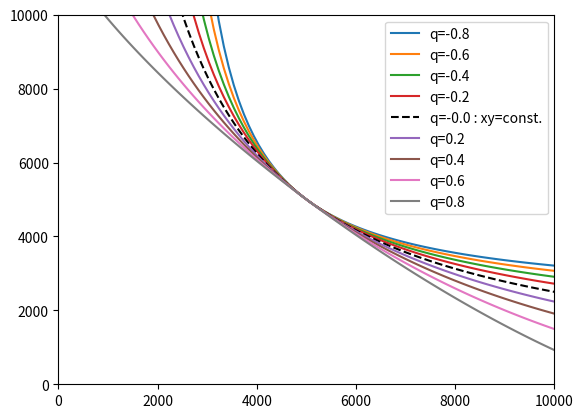
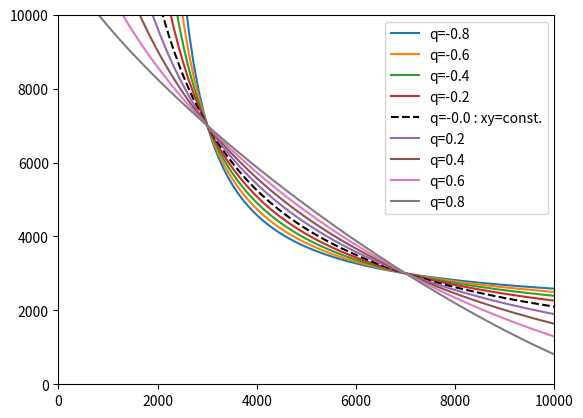

The matplotlib source for these figures, in order:
# -*- coding: utf-8 -*-
"""
Created on Thu May 19 21:35:54 2022

[redacted]


AdaptiveTradingFunction.py

functions for modeling the adaptive trading function for the Adaptive Market 
Maker Chainlin Hackathon 2022 project.

"""

import numpy as np
from decimal import Decimal
import matplotlib.pyplot as plt


def calculate_k(q, x=100, y=100):
    """
    Calculate the invariant of a pool with reserves of x and y of tokens X and Y,
    respectively, with a q-value as specified. 
    
    Here, x**q + y**q = k**q

    Parameters
    ----------
    q : float, Decimal
        parameter determining the curvature of the trading function, and 
        therefore the form of the invariant function.
        
    x : float, Decimal, optional
        Amount of reserves of token X in the liquidity pool. The default is 100.
    y : float, Decimal, optional
        Amount of reserves of token Y in the liquidity pool. The default is 100.

    Returns
    -------
    k : Decimal
        the constant invariant, given the input parameters for the pool.

    """

    q = Decimal(q)
    x = Decimal(x)
    y = Decimal(y)
    if np.isclose(float(q),0):
        k = x*y
    else:
        k = (x**q + y**q)**(1/q)
    return k


def calculate_y_vec(xvec,q, k):
    """
    Given a set of x values (token X reserves in pool), along with a q value 
    and an invariant k values, this function calculates the corresponding y 
    coordinates (token Y reserves) on the particular trading curve.

    Parameters
    ----------
    xvec : list<float,Decimal>
        x-coordinate values.
    q : float, Decimal
        q parameter for determining the invariant function and form of trading
        curve.
    k : float, Decimal
        invariant for the trading function..

    Returns
    -------
    yvec : TYPE
        DESCRIPTION.

    """
    q = Decimal(q)
    k = Decimal(k)
    xvec = [Decimal(x) for x in xvec]
    yvec = []
    for x in xvec:
        try:
            if np.isclose(float(q),0):
                yvec.append(k / x)
            else:
                yvec.append((k**q - x**q)**(Decimal(1)/q))
        except:
            yvec.append(np.nan)
    return yvec


def plotFeasibleTradingCurves(xfraction = 0.5, yfraction = 0.5):
    """
    Plot the various bonding curves / trading curves for the various market 
    makers with different q values.

    Returns
    -------
    None.

    """
    xmax = 10000
    x = np.linspace(0.01, xmax, 100)
    qvals = np.arange(-0.8,0.8+0.2,0.2)
    plt.figure()
    for q in qvals:
        k = calculate_k(q, xfraction * xmax,yfraction * xmax)
        y = calculate_y_vec(x, q, k)
        if np.isclose(q,0):
            plt.plot(x,y,'k--',label=f"q={q:3.1f} : xy=const.")
        else:
            plt.plot(x,y,label=f"q={q:3.1f}")

    plt.xlim(0,xmax)
    plt.ylim(0,xmax)
    plt.legend(loc='best')
    plt.show()
    
    
if __name__ == '__main__':
    plotFeasibleTradingCurves(0.5,0.5)
    plotFeasibleTradingCurves(0.7, 0.3)